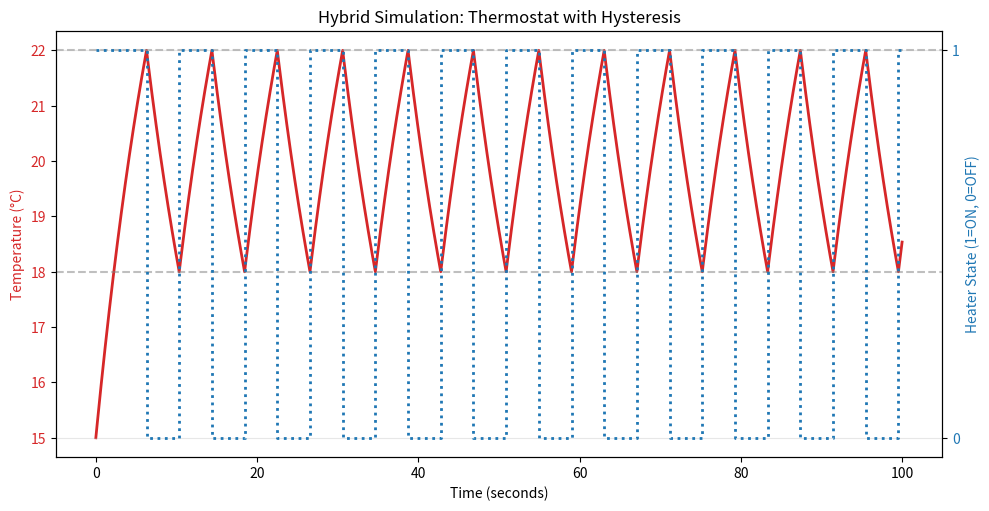

Recreate this plot in Python.
import numpy as np
from scipy.integrate import solve_ivp
import matplotlib.pyplot as plt

# ==========================================
# 1. The Continuous Model (ODE)
# ==========================================
def temperature_model(t, y, heater_on):
    T = y[0]
    T_ext = 10.0 # Outside temperature
    k = 0.1      # Cooling rate
    Q = 2.0      # Heater power
    
    # dT/dt = cooling + heating
    dTdt = -k * (T - T_ext) + (Q if heater_on else 0)
    return [dTdt]


# ==========================================
# 2. The Discrete Events (Triggers)
# ==========================================
def hit_lower_bound(t, y, heater_on):
    return y[0] - 18.0
hit_lower_bound.terminal = True
hit_lower_bound.direction = -1 # Only trigger crossing downward

def hit_upper_bound(t, y, heater_on):
    return y[0] - 22.0
hit_upper_bound.terminal = True
hit_upper_bound.direction = 1  # Only trigger crossing upward


# ==========================================
# 3. The Hybrid Simulation Loop
# ==========================================
def run_hybrid_simulation():
    t_start = 0.0
    t_end = 100.0
    
    # Initial conditions
    t_current = t_start
    y_current = [15.0]  # Starts at 15 degrees
    heater_state = True # State machine: Start with heater ON
    
    # Arrays to store the combined results
    t_results = []
    y_results = []
    heater_results = [] # Tracking this so we can plot it!
    
    while t_current < t_end:
        # 1. Decide which event to look for based on current state
        if heater_state:
            active_events = [hit_upper_bound]
        else:
            active_events = [hit_lower_bound]
            
        # 2. Run the solver
        sol = solve_ivp(
            fun=temperature_model,
            t_span=(t_current, t_end),
            y0=y_current,
            events=active_events,
            args=(heater_state,), 
            max_step=0.5 # Keeps the resolution smooth for plotting
        )
        
        # 3. Store results
        t_results.append(sol.t)
        y_results.append(sol.y[0])
        heater_results.append(np.full_like(sol.t, heater_state, dtype=float))
        
        # 4. Update for next iteration
        t_current = sol.t[-1]
        y_current = sol.y[:, -1]
        
        # 5. Execute state machine logic if an event stopped the solver
        if sol.status == 1: # A termination event occurred
            if heater_state:
                print(f"Time {t_current:05.1f}s: Hit 22°C. Turning heater OFF.")
                heater_state = False
            else:
                print(f"Time {t_current:05.1f}s: Hit 18°C. Turning heater ON.")
                heater_state = True
        elif sol.status == 0:
            print("Simulation reached t_end.")
            break
            
    # Concatenate the lists of arrays into single flat arrays for plotting
    return np.concatenate(t_results), np.concatenate(y_results), np.concatenate(heater_results)


# ==========================================
# 4. Execution and Plotting
# ==========================================
if __name__ == "__main__":
    # Run the simulation
    t_sim, y_sim, h_sim = run_hybrid_simulation()

    # Plot the results
    fig, ax1 = plt.subplots(figsize=(10, 5))

    # Plot Temperature on the left Y-axis
    color = 'tab:red'
    ax1.set_xlabel('Time (seconds)')
    ax1.set_ylabel('Temperature (°C)', color=color)
    ax1.plot(t_sim, y_sim, color=color, linewidth=2, label='Temperature')
    ax1.tick_params(axis='y', labelcolor=color)
    
    # Add target threshold lines
    ax1.axhline(22, linestyle='--', color='gray', alpha=0.5)
    ax1.axhline(18, linestyle='--', color='gray', alpha=0.5)

    # Plot Heater State on the right Y-axis
    ax2 = ax1.twinx()  
    color = 'tab:blue'
    ax2.set_ylabel('Heater State (1=ON, 0=OFF)', color=color)  
    ax2.plot(t_sim, h_sim, color=color, linestyle=':', linewidth=2, label='Heater State')
    ax2.tick_params(axis='y', labelcolor=color)
    ax2.set_yticks([0, 1])

    fig.tight_layout()  
    plt.title('Hybrid Simulation: Thermostat with Hysteresis')
    plt.grid(True, alpha=0.3)
    plt.show()
    
